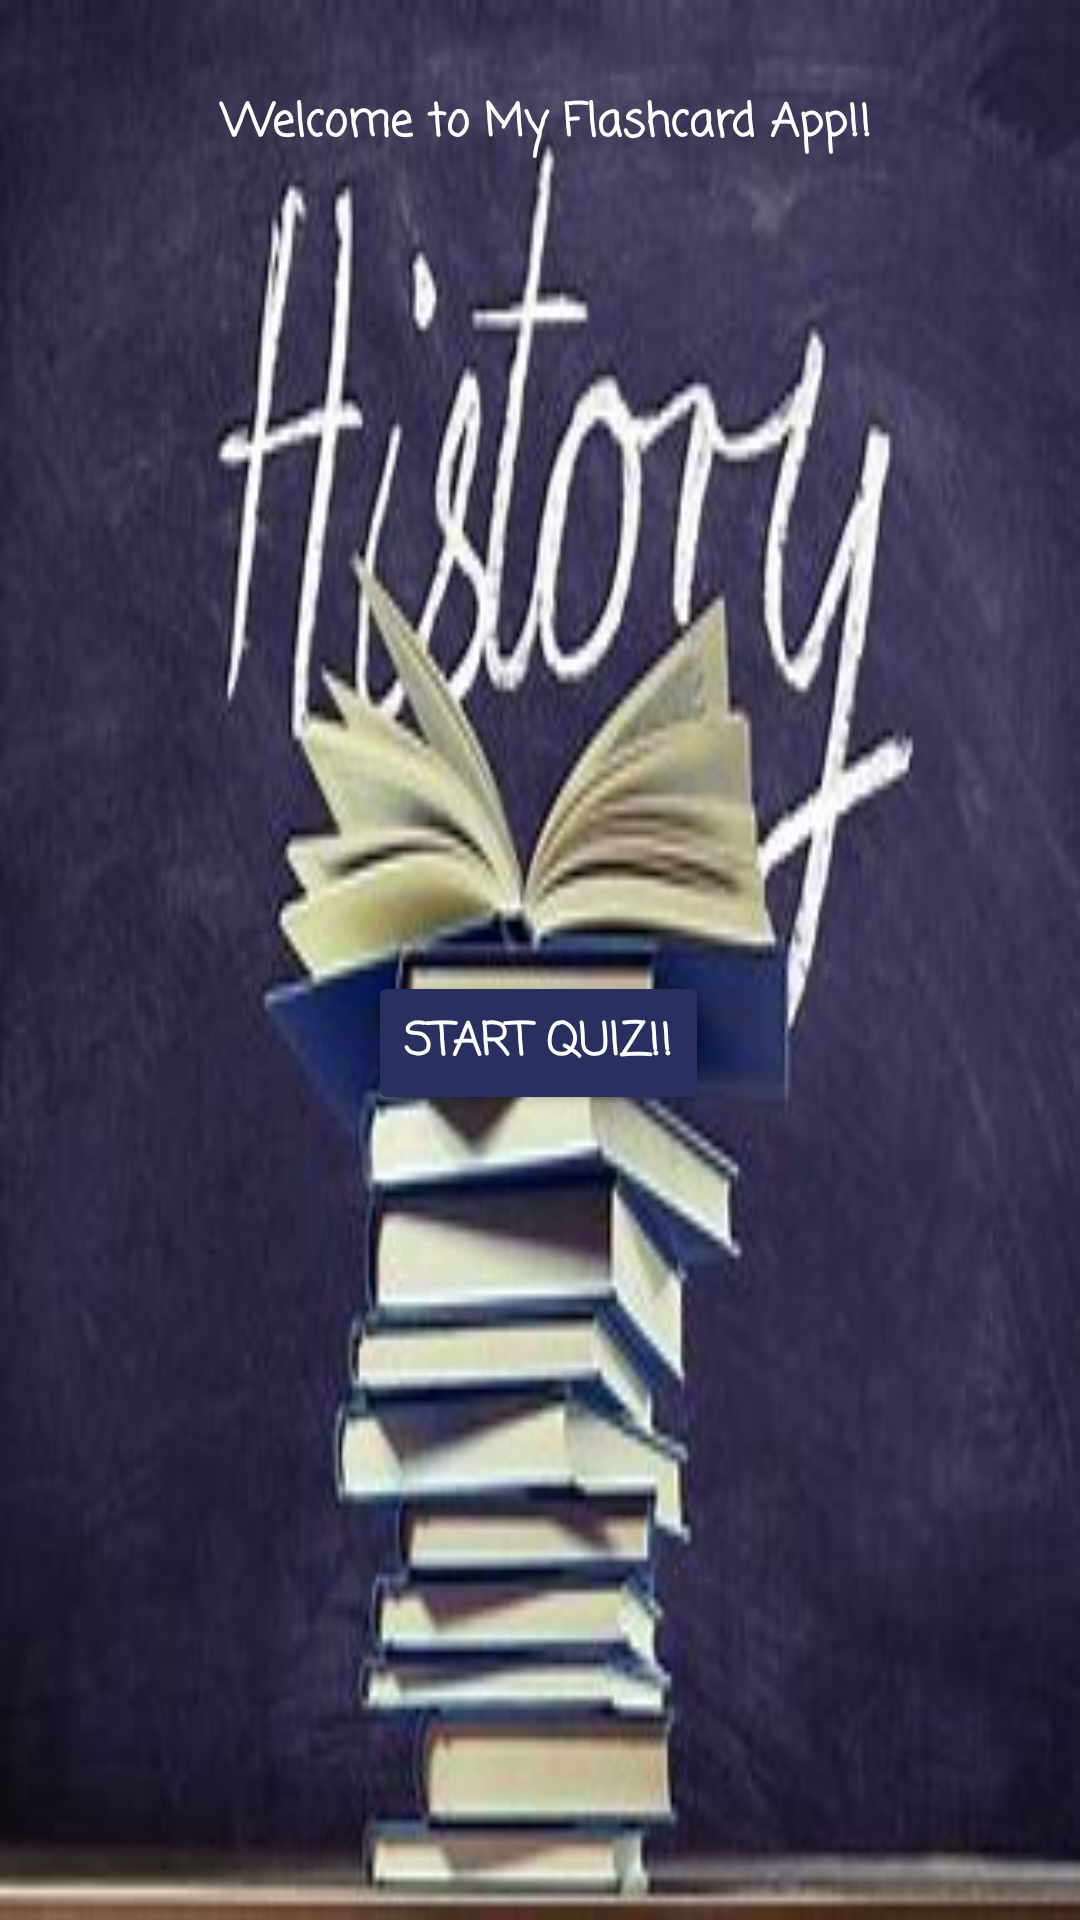

This screen was rendered from an Android layout file. Write that file and the resources it references.
<!-- AndroidManifest.xml: application theme Theme.MyFlashcardApplication -->
<!-- res/layout/activity_welcome.xml -->
<?xml version="1.0" encoding="utf-8"?>
<androidx.constraintlayout.widget.ConstraintLayout xmlns:android="http://schemas.android.com/apk/res/android"
    xmlns:app="http://schemas.android.com/apk/res-auto"
    android:layout_width="match_parent"
    android:layout_height="match_parent"
    android:background="@drawable/download"
    android:orientation="vertical"
    android:padding="20dp">

    <TextView
        android:id="@+id/welcomeTV"
        android:layout_width="356dp"
        android:layout_height="56dp"
        android:fontFamily="casual"
        android:text="Welcome to My Flashcard App!!"
        android:textAlignment="center"
        android:textColor="#FFFFFF"
        android:textSize="15sp"
        android:textStyle="bold"
        app:layout_constraintBottom_toBottomOf="parent"
        app:layout_constraintEnd_toEndOf="parent"
        app:layout_constraintHorizontal_bias="0.466"
        app:layout_constraintStart_toStartOf="parent"
        app:layout_constraintTop_toTopOf="parent"
        app:layout_constraintVertical_bias="0.018" />

    <Button
        android:id="@+id/startBtn"
        android:layout_width="wrap_content"
        android:layout_height="wrap_content"
        android:backgroundTint="#292F5F"
        android:fontFamily="casual"
        android:text="START QUIZ!!"
        android:textAlignment="center"
        android:textColor="#FFFFFF"
        android:textSize="15sp"
        android:textStyle="bold"
        app:layout_constraintBottom_toBottomOf="parent"
        app:layout_constraintEnd_toEndOf="parent"
        app:layout_constraintHorizontal_bias="0.497"
        app:layout_constraintStart_toStartOf="parent"
        app:layout_constraintTop_toTopOf="parent"
        app:layout_constraintVertical_bias="0.55" />

</androidx.constraintlayout.widget.ConstraintLayout>
<!-- resources referenced by this layout -->
<resources>
  <!-- drawable download: jpg bitmap (drawable, 16378 bytes) -->
  <style name="Theme.MyFlashcardApplication" parent="Base.Theme.MyFlashcardApplication" />
  <style name="Base.Theme.MyFlashcardApplication" parent="Theme.Material3.DayNight.NoActionBar">
          
          
      </style>
</resources>
